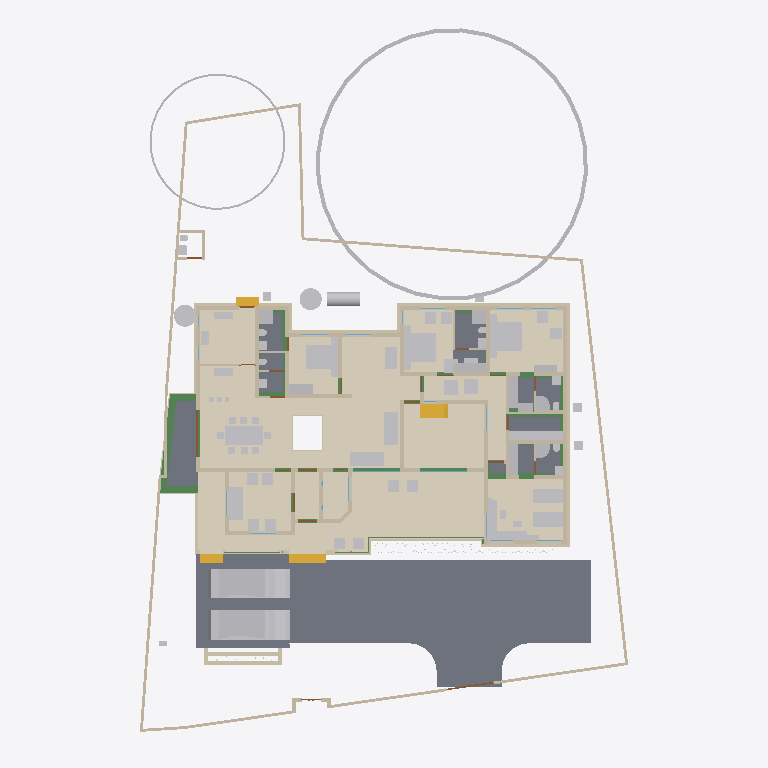
Plan cut of the same IFC building model at storey '00' (level 0.00 m, cut at 1.40 m), seen from above with north up, elements coloured by IFC class: 86 other elements (light grey), 82 walls (beige), 23 beams (green), 14 coverings (cream), 12 doors (brown), 10 slabs (grey), 4 stair flights (yellow), 2 windows (light blue). Cut surfaces are drawn darker.
Extent 30.9 m × 45.0 m × 17.1 m (x, y, z). Storeys (7): Footing at -0.87 m; 00 at 0.00 m; GF at 0.45 m; GF Lintel at 2.55 m; FF at 3.45 m; GF-E at 3.45 m; FFtop at 5.70 m. Elements (787): 267 IfcWall, 192 IfcBeam, 61 IfcFurniture, 45 IfcColumn, 29 IfcGeographicElement, 29 IfcWindow, 27 IfcDoor, 22 IfcSlab, 18 IfcSanitaryTerminal, 16 IfcCovering, 12 IfcElectricAppliance, 11 IfcEarthworksFill.

HEADER;
FILE_DESCRIPTION(('ViewDefinition[DesignTransferView]'),'2;1');
FILE_NAME('Sreekesh.ifc','2025-06-17T12:35:46+05:30',(),(),'IfcOpenShell 0.8.3-alpha250612','Bonsai 0.8.3-alpha250612-94452b4','Nobody');
FILE_SCHEMA(('IFC4X3'));
ENDSEC;
DATA;
#1=IFCPROJECT('0aPvmvJuf5owphcfiKWAsN',$,'My Project',$,$,$,$,(#14,#26),#9);
#30=IFCSITE('3jTVXq97zE2OZTfzZH9iYT',$,'My Site',$,$,#53,$,$,$,$,$,$,$,$);
#211744=IFCSITE('2pH2ecD1v9bgK8psTEcl$_',$,'Site',$,$,#211760,#211754,$,$,$,$,$,$,$);
#36=IFCBUILDING('3Bt1MypEf4fuqFfshm9kTs',$,'My Building',$,$,#59,$,$,$,$,$,$);
#333137=IFCBUILDING('2u05Cn$TD6OPdaLJzvNsxO',$,'GFWall',$,$,#333157,$,$,$,$,$,$);
#339211=IFCBUILDING('002Xt49mzDahM74jmffgUi',$,'GF-P',$,$,#339231,$,$,$,$,$,$);
#42=IFCBUILDINGSTOREY('3Yt8GBe1vE1Byt_$JKaQnQ',$,'GF',$,$,#7313,$,$,$,$);
#8023=IFCBUILDINGSTOREY('3LNq90aff4Xhn4xfthWyFx',$,'00',$,$,#8039,$,$,$,$);
#71986=IFCBUILDINGSTOREY('1ZF$IMkzjA5efl8XVVA8ry',$,'FFtop',$,$,#72046,$,$,$,$);
#72129=IFCBUILDINGSTOREY('1Nt2vvvNTB5u0X$NIke4ti',$,'GF Lintel',$,$,#280967,$,$,$,$);
#83382=IFCBUILDINGSTOREY('2do7yjy$r1eOSN7_GxsK9f',$,'FF',$,$,#83409,$,$,$,$);
#301077=IFCBUILDINGSTOREY('1n3LFyF6X708Cvo1r86gbR',$,'Footing',$,$,#301097,$,$,$,$);
#340744=IFCBUILDINGSTOREY('0$aAKYJlj1sB8ELKRxTL7n',$,'GF-E',$,$,#340770,$,$,$,$);
#116871=IFCSLAB('1D4i_90s56vAIuoe4hq8Xo',$,'Slab',$,$,#189037,#116882,$,$);
#330851=IFCCOVERING('3kms8ObvT2A83v6EkiQCtZ',$,'Covering',$,$,#332110,#330862,$,$);
#345031=IFCCOVERING('3RPlCoLTXEkg2LQ5VmhLHT',$,'Covering',$,$,#345237,#345042,$,$);
#339298=IFCCOVERING('0RcNbxwC1BPO6vPsSe5hv0',$,'Covering',$,$,#339326,#339309,$,$);
#189038=IFCSLAB('2JYu6QrLL0QvzbDq4KPxbf',$,'Slab',$,$,#189091,#189049,$,$);
#158109=IFCGEOGRAPHICELEMENT('1ICn9VC11DLu$jSeyjW6na',$,'GeographicElement',$,$,#159277,#158141,$,$);
#344009=IFCCOVERING('2wUE701ff3ZBcv_UhuFthK',$,'Covering',$,$,#344035,#344020,$,$);
#344036=IFCCOVERING('0d2zgKDdP8dwFGBu$GD38F',$,'Covering',$,$,#344995,#344047,$,$);
#343848=IFCCOVERING('0UuWKOFoDDYvmplRYi7h7d',$,'Covering',$,$,#343876,#343859,$,$);
#339327=IFCCOVERING('2gdKm_COPCGQt2$pqnEIyy',$,'Covering',$,$,#339363,#339338,$,$);
#146729=IFCVEHICLE('0zRPRsukT96P6cuFPGiKs1',$,'Vehicle',$,$,#189086,#146742,$,$);
#70155=IFCVEHICLE('3fs_92XJnE9xh12t4cEAUA',$,'Vehicle',$,$,#189081,#70187,$,$);
#330794=IFCSLAB('2m4RWmARb8ng3Ygm017ww6',$,'Slab',$,$,#332135,#330805,$,$);
#343931=IFCCOVERING('0kYX189Jf7CBGn9ceIdHnd',$,'Covering',$,$,#343981,#343942,$,$);
#343982=IFCCOVERING('3pEdpTjbjFLQ$oJNw_068r',$,'Covering',$,$,#344008,#343993,$,$);
#330623=IFCSLAB('2hl_cfSjf0sAYKs4IehkNU',$,'Slab',$,$,#330653,#330634,$,$);
#66022=IFCWALL('2FUeR5sFb9uwjJGdeVWABU',$,'Wall',$,$,#212658,#66028,$,$);
#343904=IFCCOVERING('2DZod39rv4RxPbk5$8U$JL',$,'Covering',$,$,#344990,#343915,$,$);
#343877=IFCCOVERING('3Wi1uDf0TEzBEG7DUo_LFE',$,'Covering',$,$,#343903,#343888,$,$);
#330566=IFCSLAB('1KV5e4N_LAjfJ$UL2nwl3p',$,'Slab',$,$,#332115,#330577,$,$);
#330504=IFCSLAB('03xIm3ukzAoQYSdD2H4JTp',$,'Slab',$,$,#330534,#330515,$,$);
#90359=IFCWALL('3p_Mlr$7n7WPwtZxEevqS4',$,'Wall',$,$,#333323,#90370,$,$);
#35081=IFCFURNITURE('24hcVyXrH4tf35GE4proyw',$,'Furniture',$,$,#355898,#35113,$,$);
#40270=IFCFURNITURE('1aP3zeWsL0ZQXEuRipuWXs',$,'Furniture',$,$,#355903,#40283,$,$);
#330654=IFCSLAB('0zeqns1fb6GQhZZBUNJUl9',$,'Slab',$,$,#332120,#330665,$,$);
#158156=IFCGEOGRAPHICELEMENT('2JlHSkVhjCZPlJyc1W8A6K',$,'GeographicElement',$,$,#159282,#158188,$,$);
#65997=IFCWALL('1DC2$ngnnDR8Q9h6mAR0js',$,'Wall',$,$,#345521,#66003,$,$);
#76812=IFCFURNITURE('0TjK6ZDxX03eSWHk61hTjB',$,'Furniture',$,$,#355958,#87231,$,$);
#330680=IFCSLAB('2fqwCXX4D8Vwt6ELtzQYwL',$,'Slab',$,$,#332125,#330691,$,$);
#285749=IFCWALL('23M4dZECv7RPP4RWKkyrhY',$,'Wall.082',$,$,#286025,#285760,$,$);
#356144=IFCCOVERING('1zMDy9b99F78g0pPFmqkhi',$,'Covering',$,$,#356212,#356160,$,$);
#222195=IFCWALL('2ixJvC9dH599amejUM2w6G',$,'Wall',$,$,#293165,#222215,$,$);
#338796=IFCFURNITURE('36fJsTb99Eyh2vWH1pKTwS',$,'Furniture',$,$,#353340,#338805,$,$);
#309133=IFCWALL('2VcyNDgMn9VgDTDYN_$YR$',$,'Wall',$,$,#315096,#309144,$,$);
#3067=IFCWALL('3GZ$skLXf6OgGR8mfLciD_',$,'Wall',$,$,#333298,#3073,$,$);
#309107=IFCWALL('01iQiyD9jF981ZNgDvXuAr',$,'Wall',$,$,#315514,#309118,$,$);
#3520=IFCWALL('1kfIyPN_b4JPSDED46DDvv',$,'Wall',$,$,#333253,#3526,$,$);
#332270=IFCBEAM('2xaS$r06b4vf3tMS9n7DUs',$,'Beam',$,$,#332397,#332289,$,$);
#209390=IFCFURNITURE('1qta$LkA5AceF3Xp8O0QAN',$,'Furniture',$,$,#356023,#209402,$,$);
#33203=IFCFURNITURE('17qZxJfnjAUwxgeyWuttn3',$,'Furniture',$,$,#355913,#33235,$,$);
#33248=IFCFURNITURE('2bin7WsULDjPeLfYKRFVAv',$,'Furniture',$,$,#355918,#33261,$,$);
#119695=IFCFURNITURE('0QVhsRe3v2xh1mazg7g3pY',$,'Furniture',$,$,#355923,#119726,$,$);
#344905=IFCTANK('1rgzyVEiLBxg3a44n21QEG',$,'Tank',$,$,#345830,#344917,$,$);
#40437=IFCFURNITURE('0T3ErBLYfCbANjLJsek21j',$,'Furniture.012',$,$,#355938,#40450,$,$);
#2872=IFCWALL('0VICnwrYLCM9IhHcjSiD9g',$,'Wall',$,$,#333268,#2879,$,$);
#40382=IFCFURNITURE('3pKgwG2ITCbQ1PcX8XbhFK',$,'Furniture',$,$,#355908,#40414,$,$);
#322593=IFCBEAM('0JThVjgLz2c8tnzX3fx6cE',$,'Beam',$,$,#323689,#322604,$,$);
#18348=IFCWALL('1c7n2BYDr8yh53xvaRXxqS',$,'Wall',$,$,#333238,#18359,$,$);
#356625=IFCSTAIRFLIGHT('11NzQP0GP46gGH8bKAxyP$',$,'StairFlight',$,$,#356713,#356634,$,$,$,$,$,$);
#226167=IFCWALL('1JVywoPUH41xuuLQv_Mf23',$,'Wall.082',$,$,#226244,#226178,$,$);
#344882=IFCWASTETERMINAL('0v1hqfc$r1$wf5R2fPkqwY',$,'WasteTerminal',$,$,#345030,#344893,$,$);
#345472=IFCWALL('0yhntx_XHBtOwqFxJIUy0e',$,'Wall.082',$,$,#345566,#345483,$,$);
#344854=IFCWASTETERMINAL('3h7h8u_I98lOH4BWXVcUCV',$,'WasteTerminal',$,$,#345025,#344866,$,$);
#356399=IFCCOVERING('2Adp7p7Vr1eu_pEkAkRGdd',$,'Covering',$,$,#356451,#356433,$,$);
#2959=IFCWALL('3OEI3BHmD4XPtrMwXvI884',$,'Wall',$,$,#333218,#2970,$,$);
#41614=IFCSTAIRFLIGHT('3mjK21MVj5Wxp88atmNL9l',$,'StairFlight',$,$,#143920,#41646,$,2,1,0.150000005960464,0.25,.STRAIGHT.);
#65947=IFCWALL('08s$eE7qfC1vtHJbeTdsNK',$,'Wall',$,$,#211965,#65953,$,$);
#4009=IFCWALL('2lHSG51rHEfeNsY_Rnf304',$,'Wall',$,$,#333173,#4020,$,$);
#286840=IFCFURNITURE('2gS_n6rBD4phTUvATNAFvz',$,'Furniture',$,$,#356123,#286851,$,$);
#286754=IFCFURNITURE('0CTrKXjzT4nwS33fIVpOOp',$,'Furniture',$,$,#356128,#286765,$,$);
#308639=IFCWALL('0UYp14YpP1MAW0yCb4nw87',$,'Wall',$,$,#315836,#308650,$,$);
#65878=IFCWALL('1RxXXtAKb3$uqm3spal5Ab',$,'Wall.049',$,$,#212025,#65884,$,$);
#110356=IFCWALL('3Jc2L501zCIf2lBfrewdbK',$,'Wall',$,$,#292962,#110367,$,$);
#18016=IFCWALL('2qNYwIywzDnw0eOADeB3_0',$,'Wall',$,$,#333363,#18027,$,$);
#18042=IFCWALL('3bhXUDB39FaPZW_NASdZlT',$,'Wall',$,$,#333503,#18053,$,$);
#73976=IFCFURNITURE('0_rDbuDo58VxsMmqMXWGXl',$,'Furniture',$,$,#355953,#73989,$,$);
#101757=IFCWALL('3Re5U6AfH5hRjhCU8HzlUQ',$,'Wall',$,$,#149415,#101777,$,$);
#51281=IFCFURNITURE('055N_$xmX9ZQbc0CYFtvE3',$,'Furniture',$,$,#355943,#73671,$,$);
#51371=IFCFURNITURE('0yYwZAg3jFQvkxBxQ0MGp1',$,'Furniture',$,$,#355948,#73713,$,$);
#18672=IFCWALL('0s5YaOi8jF58ocUKtzFB68',$,'Wall',$,$,#333183,#18683,$,$);
#18525=IFCWALL('2nl9frQ2v9fwHEG6jroVG1',$,'Wall',$,$,#333413,#18536,$,$);
#3151=IFCWALL('2frHB1bR9FtP23RXamn7Ko',$,'Wall',$,$,#333488,#3162,$,$);
#8133=IFCWALL('2NV9tTUID8IOq7fV7oI$I_',$,'Wall',$,$,#149410,#8144,$,$);
#18392=IFCWALL('2Hkjxieqv1Fue5ySQ6NeWL',$,'Wall',$,$,#333293,#18403,$,$);
#18588=IFCWALL('0dH3P3qYrCC8jvNsEw9m9T',$,'Wall',$,$,#333478,#18599,$,$);
#18646=IFCWALL('20GHUXbGDFDBHE5XphavUy',$,'Wall',$,$,#333423,#18657,$,$);
#18194=IFCWALL('1AbV9w0nLBfPekv$ii5eki',$,'Wall',$,$,#333348,#18205,$,$);
#356323=IFCCOVERING('0Kr30ECcLEcfNCKSKvTgbF',$,'Covering',$,$,#356393,#356375,$,$);
#309185=IFCWALL('1RTxTTrCL8QeAofqzjoycv',$,'Wall',$,$,#314935,#309196,$,$);
#327920=IFCBEAM('1u9voof95Cp8BkjJqPE6_U',$,'Beam',$,$,#332415,#327939,$,$);
#4130=IFCWALL('1AvIXg7ED1P9NhJbZDV_E1',$,'Wall',$,$,#333378,#4141,$,$);
#78352=IFCFURNITURE('3keQdM9i5FJ9JBwmsM_Qg3',$,'Furniture',$,$,#355933,#286314,$,$);
#322340=IFCBEAM('3$k90v2JXBwOG_BKNDj5UO',$,'Beam',$,$,#324461,#322351,$,$);
#285691=IFCWALL('3FXX66X1H7gQUhINB1ZqHj',$,'Wall.082',$,$,#285831,#285702,$,$);
#329035=IFCWALL('2$n50xrj53zPnnhI4Jq0HX',$,'Wall',$,$,#329395,#329055,$,$);
#308743=IFCWALL('3Tnn_JHV999eTqU$lk38Gu',$,'Wall',$,$,#316036,#308754,$,$);
#4072=IFCWALL('0Y3rN168r7Jxb0OqetfU7X',$,'Wall',$,$,#333448,#4083,$,$);
#205023=IFCWALL('2UCXlaZiz9gRZ4iLCU3mzL',$,'Wall',$,$,#333473,#205034,$,$);
#321351=IFCBEAM('1002koZ$TEXecTxtQvSjVq',$,'Beam',$,$,#321418,#321362,$,$);
#83455=IFCFURNITURE('1mlyFenrv09BWq3My2l6Hk',$,'Furniture',$,$,#355663,#83468,$,$);
#120204=IFCFURNITURE('2iHjZ0p959Fu5tuupImsd5',$,'Furniture',$,$,#355673,#120217,$,$);
#321451=IFCBEAM('3708yRWgLANO$UXD9FgLFU',$,'Beam',$,$,#321653,#321462,$,$);
#41688=IFCSTAIRFLIGHT('0VcD2gJAfBIuw$lMxDzKKO',$,'StairFlight',$,$,#283276,#118718,$,2,1,0.150000005960464,0.25,.STRAIGHT.);
#79990=IFCSTAIRFLIGHT('1DnY2XVefC_QhnIFzju6yh',$,'StairFlight',$,$,#80105,#148959,$,$,$,$,$,$);
#50229=IFCSANITARYTERMINAL('1fOwUzmtv9afxOsUQO0pB7',$,'SanitaryTerminal',$,$,#51448,#50242,$,$);
#52186=IFCSANITARYTERMINAL('31xwdd6k9ESw7YnQ1LspId',$,'SanitaryTerminal',$,$,#52351,#52199,$,$);
#322219=IFCBEAM('0SNQ61idv8nAn9s$w1aH4x',$,'Beam',$,$,#322295,#322230,$,$);
#16913=IFCWALL('3FSYpd1tn9SgCqZ8sPMfkT',$,'Wall',$,$,#333223,#16924,$,$);
#106041=IFCSANITARYTERMINAL('3sA1eoE299ufpxJw1HaYmz',$,'SanitaryTerminal',$,$,#106132,#109542,$,$);
#51057=IFCSANITARYTERMINAL('1TZeRF9t54uwS6h95ZvvLS',$,'SanitaryTerminal',$,$,#206007,#109527,$,$);
#4193=IFCWALL('1S26G2gIX1gA7ikyBlvCVo',$,'Wall',$,$,#333513,#4204,$,$);
#24001=IFCWALL('3hphgpD2b28xqT53FPskSj',$,'Wall',$,$,#333408,#24012,$,$);
#18431=IFCWALL('0_Fa$t1jbFZejYJKQtXQPU',$,'Wall',$,$,#334104,#18442,$,$);
#23938=IFCWALL('0ZZEq2syzEPfO9qD2AQWDv',$,'Wall',$,$,#333523,#23949,$,$);
#80282=IFCFURNITURE('3InpbPAMj2MBzrSOMYlvHV',$,'Furniture',$,$,#355928,#286215,$,$);
#309159=IFCWALL('1V_dIHu1r0A9eGkskasoOA',$,'Wall',$,$,#316323,#309170,$,$);
#327954=IFCBEAM('0sP03oSW15$QcfoTPLiBso',$,'Beam',$,$,#332626,#327973,$,$);
#339260=IFCSANITARYTERMINAL('22ts_fh1nCU9faEipitUCJ',$,'SanitaryTerminal',$,$,#356456,#339273,$,$);
#83410=IFCFURNITURE('0T5vwAhWTCDPBh2zImAynU',$,'Furniture',$,$,#355658,#83442,$,$);
#4400=IFCWALL('2EfOldwLX0nA3x6s$146tT',$,'Wall',$,$,#333193,#4411,$,$);
#23640=IFCWALL('0_SaQ7wpHF8PQbZNvLqwvm',$,'Wall',$,$,#342961,#23651,$,$);
#120632=IFCWALL('2Lqjpf9Aj0Vh1iBvOWYUCR',$,'Wall',$,$,#333458,#120643,$,$);
#73868=IFCFURNITURE('0sWiAZchD9CQr_lkdFZUTW',$,'Furniture',$,$,#356133,#352126,$,$);
#109955=IFCWALL('0m53cJKujAOwiy8OxGf4Uf',$,'Wall',$,$,#212433,#109966,$,$);
#119648=IFCFURNITURE('1JYWbcuBf30ORcWZXivos0',$,'Furniture',$,$,#356028,#147144,$,$);
#34185=IFCFURNITURE('2BE9a6LpL91PCj4_J$x9Rr',$,'Furniture',$,$,#356033,#147166,$,$);
#35844=IFCFURNITURE('18HlnwBc9DnAvKFnG7c4d9',$,'Furniture',$,$,#356048,#147232,$,$);
#35870=IFCFURNITURE('0zixzxSUv7NBPjkhBn6BwL',$,'Furniture',$,$,#356053,#147254,$,$);
#35896=IFCFURNITURE('076SYXiXP7jhnOyre$gCoP',$,'Furniture',$,$,#356058,#147276,$,$);
#119601=IFCFURNITURE('3zxgQVx3X9e9K7Uitk4v3$',$,'Furniture',$,$,#356063,#147298,$,$);
#119627=IFCFURNITURE('0dDpUaa6nCsfvkcRPls5fd',$,'Furniture',$,$,#356068,#147320,$,$);
#147480=IFCFURNITURE('00YQdIzvr0bv6uDTc6vlmO',$,'Furniture',$,$,#356073,#147493,$,$);
#222753=IFCFURNITURE('3mJ1p$bc56UALxWDJNN0rm',$,'Furniture',$,$,#356078,#222766,$,$);
#222781=IFCFURNITURE('0v7OEyCvr39hZF6L_IZlKk',$,'Furniture',$,$,#356083,#222794,$,$);
#233035=IFCFURNITURE('2H$5BrOv18cvst8X4y554L',$,'Furniture',$,$,#356088,#233048,$,$);
#233068=IFCFURNITURE('2s9hVLrcDA5wvNZJTkkoKg',$,'Furniture',$,$,#356093,#233081,$,$);
#34206=IFCFURNITURE('0Tjm9jror8bPxG689sHAj8',$,'Furniture',$,$,#356038,#147188,$,$);
#34232=IFCFURNITURE('0VTCb1Evn558OH68N69Eaz',$,'Furniture',$,$,#356043,#147210,$,$);
#323821=IFCBEAM('1t67V$RoL7uxUKYWHLvP$f',$,'Beam',$,$,#324332,#323832,$,$);
#93900=IFCBEAM('0gdpNefCnB7wAvxTxiZvHd',$,'Beam',$,$,#285184,#93911,$,$);
#72992=IFCWALL('0nKeLZCI54WeIG0cLfl1fW',$,'Wall',$,$,#291617,#73003,$,$);
#23777=IFCWALL('1ASg6knUz7cALk6Wf7iLsx',$,'Wall',$,$,#333483,#23788,$,$);
#205235=IFCWALL('0j$uZz88bBJw4YgnSugDAy',$,'Wall',$,$,#342936,#205266,$,$);
#324042=IFCBEAM('3ga4rtxNr4kAohXQ6w7gaj',$,'Beam',$,$,#324091,#324053,$,$);
#4251=IFCWALL('0Bt3ZVIAf4Xxxu9dLd3uEo',$,'Wall',$,$,#333208,#4262,$,$);
#24504=IFCWALL('2_1GARUmnBv8h1fVKiMUG8',$,'Wall',$,$,#342956,#24515,$,$);
#323590=IFCBEAM('2KvW8IAv97GwnpIknpGcni',$,'Beam',$,$,#323799,#323601,$,$);
#26789=IFCDOOR('3HF$fS8tX7kw4y81dHWRkr',$,'Door',$,$,#340243,#26820,$,$,$,$,$,$);
#117772=IFCSANITARYTERMINAL('1rHEL7fvD0LBOSYwTPUW$U',$,'SanitaryTerminal',$,$,#212678,#117785,$,$);
#308821=IFCWALL('1i1s3DTsXFIxiXVYQrmqhu',$,'Wall',$,$,#317395,#308832,$,$);
#308535=IFCWALL('1uDvQF6MrF2xTGN_X2nfwO',$,'Wall',$,$,#317173,#308546,$,$);
#51397=IFCSANITARYTERMINAL('3twKXpJgX3DQcQMUJPSheZ',$,'SanitaryTerminal',$,$,#105095,#51410,$,$);
#116908=IFCWALL('1k3YgD4uj5vPZWbPgSVuxU',$,'Wall.049',$,$,#212306,#116919,$,$);
#323884=IFCBEAM('3lhJIqjUHFKPqemc2JHxqi',$,'Beam',$,$,#323933,#323895,$,$);
#344957=IFCDISTRIBUTIONCHAMBERELEMENT('0oEpjQHxH1QAA_Te2ccyVt',$,'DistributionChamberElement',$,$,#345820,#344965,$,$);
#344971=IFCDISTRIBUTIONCHAMBERELEMENT('3VcK8sIRD7wR7b2vz8aPfU',$,'DistributionChamberElement',$,$,#345825,#344979,$,$);
#51423=IFCSANITARYTERMINAL('18z7FcoXnDNBlGLHlFK4nn',$,'SanitaryTerminal',$,$,#52346,#51436,$,$);
#4589=IFCWALL('3bxDDefdT5ye1dowu7JjI8',$,'Wall',$,$,#342991,#4600,$,$);
#116735=IFCDOOR('1dZUIR_mr60wAZddeiCYTI',$,'Door',$,$,#281598,#116767,$,1.79999995231628,3.0,$,$,$);
#355401=IFCFURNITURE('1ZMS8SRrzDlwZAJNK6Cc1b',$,'Furniture',$,$,#356098,#355415,$,$);
#51158=IFCSANITARYTERMINAL('3QJcMKfmH65Aqe43mag0dZ',$,'SanitaryTerminal',$,$,#206002,#51190,$,$);
#52207=IFCSANITARYTERMINAL('1n5C8zUKXDff8l5gxkv8r8',$,'SanitaryTerminal',$,$,#353385,#52220,$,$);
#52306=IFCSANITARYTERMINAL('2gt_GNNGfB4AgAa5J8C0HU',$,'SanitaryTerminal',$,$,#52361,#52319,$,$);
#117002=IFCWALL('2_YAAq8JL4QhCYm3Y6yZZ5',$,'Wall.049',$,$,#212688,#117013,$,$);
#344928=IFCDISTRIBUTIONCHAMBERELEMENT('1vqvtC3CfC5Q3QhVXRqGv7',$,'DistributionChamberElement',$,$,#345810,#344937,$,$);
#355532=IFCFURNITURE('2ixD7L4W9Bx8pq5JDxu0EW',$,'Furniture',$,$,#356108,#355546,$,$);
#117253=IFCWALL('2NQIKohcDAsQMbNSTdACJd',$,'Wall.049',$,$,#212331,#117264,$,$);
#120178=IFCFURNITURE('3B72thXyv9O9ulb3GsUrVj',$,'Furniture',$,$,#355668,#120191,$,$);
#107612=IFCWALL('1wbyz7uCHF0uVxGjaI6PCG',$,'Wall',$,$,#291943,#107632,$,$);
#332304=IFCWALL('0ZmojOdCnDxP$iDjWVcZ2G',$,'Wall',$,$,#332530,#332324,$,$);
#110674=IFCWALL('1a_hfYQo5DRgtEum677ZGl',$,'Wall',$,$,#292365,#110685,$,$);
#328429=IFCWALL('2kbqNKfzvEQ9JHWg3KnlRz',$,'Wall',$,$,#329660,#328449,$,$);
#339232=IFCSANITARYTERMINAL('3sMlINjg19XfXurJ13QGTZ',$,'SanitaryTerminal',$,$,#356222,#339242,$,$);
#223884=IFCFURNITURE('1C$dErlHj0B8kGCJOmlvve',$,'Furniture',$,$,#356113,#223895,$,$);
#107479=IFCWALL('3KZ4OolNX49g0qDQdB_093',$,'Wall',$,$,#292929,#107499,$,$);
#86967=IFCFURNITURE('2XUZmvobvC1gsAzioRJWb7',$,'Furniture',$,$,#355963,#86999,$,$);
#87027=IFCFURNITURE('3Mt86jJJP8ieSvneq7zau6',$,'Furniture',$,$,#355968,#87040,$,$);
#87048=IFCFURNITURE('3SbcOvQD51GhDFdMrfJy7o',$,'Furniture',$,$,#355973,#87061,$,$);
#87095=IFCFURNITURE('2nTbUK8Q9CwehFexi7HpJk',$,'Furniture',$,$,#355983,#87108,$,$);
#87116=IFCFURNITURE('1K5CC3v$51_RkeRHCfWF1K',$,'Furniture',$,$,#355988,#87129,$,$);
#96485=IFCBEAM('28BEpp1Uf12OsJWEpQ34DU',$,'Beam',$,$,#283251,#96496,$,$);
#223622=IFCFURNITURE('3Mj6kQPeL3benu$6YWXeSq',$,'Furniture',$,$,#356013,#223654,$,$);
#223714=IFCFURNITURE('39rQzUohb9SQ7Lp0WcnNlZ',$,'Furniture',$,$,#356018,#223727,$,$);
#23702=IFCWALL('3vhPPX9TvFw8zHVZM78jVj',$,'Wall',$,$,#342931,#23713,$,$);
#142855=IFCWALL('3He7Itb7P9dxU082DYUy3x',$,'Wall',$,$,#333438,#142866,$,$);
#22728=IFCWALL('0eBbQlH7v64usfOLZyJNbw',$,'Wall',$,$,#342941,#22739,$,$);
#72748=IFCWALL('1UbR72eUH7cw3XKVuvBX9f',$,'Wall',$,$,#282393,#72759,$,$);
#320745=IFCBEAM('3QKYyvE2D249bj17yoTvJ3',$,'Beam',$,$,#321028,#320756,$,$);
#51036=IFCSANITARYTERMINAL('1oYJZEuYn6UPxzZKY4nwwf',$,'SanitaryTerminal',$,$,#205997,#51049,$,$);
#52228=IFCSANITARYTERMINAL('1HsJyymzXExxrUKgJyfWOJ',$,'SanitaryTerminal',$,$,#52253,#52241,$,$);
#87074=IFCFURNITURE('30UJjqf1X57hbrPqq67ADj',$,'Furniture',$,$,#355978,#87087,$,$);
#339022=IFCFURNITURE('1aC5$UEB9AcPnvMgV959KC',$,'Furniture',$,$,#353360,#339035,$,$);
#339048=IFCFURNITURE('1V48D9FGT8Xx1pSKlOl1cX',$,'Furniture',$,$,#353365,#339061,$,$);
#339095=IFCFURNITURE('1SPekBDGb9TA4zHgq_4Ldn',$,'Furniture',$,$,#339120,#339108,$,$);
#339121=IFCFURNITURE('02ETGH2AbEGReJyELOLBO1',$,'Furniture',$,$,#339165,#339134,$,$);
#355245=IFCFURNITURE('0kGlwEbNv7Kf1F6tn07ou7',$,'Furniture',$,$,#355312,#355258,$,$);
#355323=IFCFURNITURE('2QBHla5wDENPk0tdrtgV4d',$,'Furniture',$,$,#355390,#355336,$,$);
#355365=IFCFURNITURE('3ec0A5kG9CKQ559RQhr0JA',$,'Furniture',$,$,#355400,#355378,$,$);
#355344=IFCFURNITURE('2DMjf8i4PCAxgNjs0V5vge',$,'Furniture',$,$,#355395,#355357,$,$);
#100471=IFCWINDOW('3ly7uZN$bElgbY1ypIkt4k',$,'Window',$,$,#333468,#100484,$,2.09999990463257,3.0,$,.TRIPLE_PANEL_VERTICAL.,$);
#100138=IFCWINDOW('03pSbf9VzBmOfvyVNZLBl9',$,'Window',$,$,#120631,#100170,$,2.09999990463257,3.0,$,.TRIPLE_PANEL_VERTICAL.,$);
#120002=IFCSANITARYTERMINAL('3dUWqEl719YfR1YH8rxBLs',$,'SanitaryTerminal',$,$,#120304,#120015,$,$);
#4282=IFCWALL('3LtaSWCE92ufRXUd3DO8_e',$,'Wall',$,$,#333358,#4293,$,$);
#117751=IFCSANITARYTERMINAL('0I1RpesKn5LAdjIspjhNBh',$,'SanitaryTerminal',$,$,#212673,#117764,$,$);
#110898=IFCWALL('1K4878DyjBfAhCF5jh34Xt',$,'Wall',$,$,#292388,#110909,$,$);
#328180=IFCWALL('0ABhG_1I127Plb3g$lDZDb',$,'Wall',$,$,#329143,#328200,$,$);
#344943=IFCDISTRIBUTIONCHAMBERELEMENT('19F91Q9CbEHf5vxAzZGpDM',$,'DistributionChamberElement',$,$,#345815,#344951,$,$);
#116971=IFCWALL('08FBn4OWj7ogBqhIhITLuq',$,'Wall.049',$,$,#212683,#116982,$,$);
#283125=IFCWALL('1ThztmO4DFMRf43v$jklMQ',$,'Wall',$,$,#292675,#283136,$,$);
#50991=IFCSANITARYTERMINAL('0GB2bgiOH15uJz6S3YOFE7',$,'SanitaryTerminal',$,$,#74710,#51023,$,$);
#52254=IFCSANITARYTERMINAL('0CLxKRUfL0sefcecWCHHyo',$,'SanitaryTerminal',$,$,#52279,#52267,$,$);
#107115=IFCSLAB('2WfKfjDrX2bAvlVSkqt8hs',$,'Slab',$,$,#149390,#107130,$,$);
#107142=IFCSLAB('2X2MSE$PfAlPCABr99DsiG',$,'Slab',$,$,#149395,#107153,$,$);
ENDSEC;
